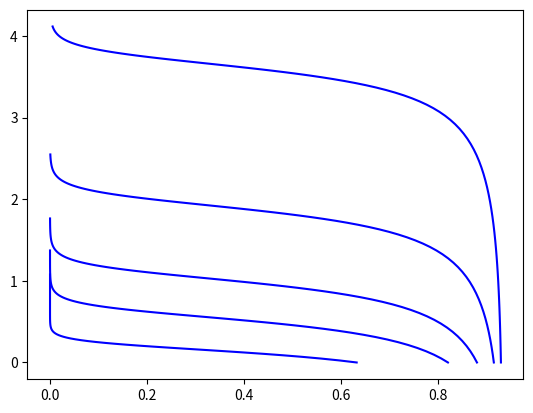

Here is the Python script that generated this plot: (Note: this script raises an exception after producing the figure.)
import matplotlib as mpl
import matplotlib.pyplot as plt
import numpy as np
import math

if mpl.is_interactive():
    plt.ioff()
else:
    pass

class Layer:
    def plot(self, ax):
        pass

    def show(self):
        if mpl.is_interactive():
            self.figure.show()
        else:
            for i in plt.get_fignums():
                if self.figure != plt.figure(i):
                    plt.close(plt.figure(i))
                plt.show()


class Image(Layer):
    def __init__(self, img_path, aspect, extent):
        self.img = mpl.image.imread(img_path)
        self.figure, self.ax = plt.subplots(1)
        self.aspect = aspect
        self.extent = extent
        self.plot(self.ax)

    def plot(self, ax):
        return ax.imshow(self.img, aspect=self.aspect, extent=self.extent)

class CurveSet(Layer):
    def __init__(self, R_star, curves):
        self.R_star = R_star
        self.curves = curves  # A list of Curve objects
        self.figure, self.ax = plt.subplots(1)
        self.plot(self.ax)

    def plot(self, ax):
        for curve in self.curves:
            Theta, z_star = curve.calculate(curve.t_star, curve.C, self.R_star)
            ax.plot(Theta, z_star, color='blue')

class Curve:
    def __init__(self, t_star, C):
        self.t_star = t_star
        self.C = C

    def du_deta_func(self, eta, tau, rho):
        f = lambda x: np.exp(x ** 2) * math.erfc(x)

        A = rho * np.exp(-eta ** 2 * tau ** -1)
        B = 2 * np.exp(((eta + rho * tau) / tau ** 0.5) ** 2)
        C = (1 + rho ** -1) ** 0.5
        D = (eta - rho * (1 + rho ** -1) ** 0.5 * tau) / tau ** 0.5
        E = (eta + rho * (1 + rho ** -1) ** 0.5 * tau) / tau ** 0.5
        F = (eta - rho * tau) / tau ** 0.5
        G = (eta + rho * tau) / tau ** 0.5

        du_deta = A * (B - C * (f(D) - f(E)) + f(F) - f(G))
        return du_deta

    def u_func(self, eta, tau, rho):
        f = lambda x: np.exp(x ** 2) * math.erfc(x)

        A = 0.5 * np.exp(-eta ** 2 * tau ** -1)
        B = 2 * np.exp(((eta + rho * tau) / tau ** 0.5) ** 2)
        C = (eta - rho * (1 + rho ** -1) ** 0.5 * tau) / tau ** 0.5
        D = (eta - rho * tau) / tau ** 0.5
        E = (eta + rho * (1 + rho ** -1) ** 0.5 * tau) / tau ** 0.5
        F = (eta + rho * tau) / tau ** 0.5
        u = A * (B + f(C) - f(D) + f(E) - f(F))

        return u

    def calculate(self, t_star, C, R_star):
        m = 4 * C * (C - 1)
        rho = R_star / m
        tau = m * t_star

        z_star_list = []
        Theta_list = []
        eta_list = np.linspace(0, 1, 100)  # parameter

        for eta in eta_list:
            u = self.u_func(eta, tau, rho)
            du_deta = self.du_deta_func(eta, tau, rho)
            z_star = C ** -1 * (rho ** 2 * (1 + rho ** -1) * tau + rho * (2 + rho ** -1) * eta - np.log(u))
            Theta = C * (1 - (2 * rho + 1 - u ** -1 * du_deta) ** -1)
            z_star_list.append(z_star)
            Theta_list.append(Theta)

        return Theta_list, z_star_list

class Plot:
    def __init__(self, layers):
        self.layers = layers
        self.figure, self.ax = plt.subplots(1)
        self.create_plot()
    def create_plot(self):
        for l in self.layers:
            l.plot(self.ax)
    def show(self):
        if mpl.is_interactive():
            self.figure.show()
        else:
            for i in plt.get_fignums():
                if self.figure != plt.figure(i):
                    plt.close(plt.figure(i))
                plt.show()

class PlotSet:
    def __init__(self, plots):
        self.plots = plots # each PlotSet instance contains several Plot objects

def plot_CurveSet():
    curves = []
    for t_star in [0.5, 2, 4, 8, 16]:
        curves.append(Curve(t_star, 1.02))
    cs = CurveSet(0.2, curves)
    cs.show()

def plot_Image():
    R_0_2 = Image(r'lit\R_0_2.JPG', 0.08, (0, 0.5, 5, 0))
    R_0_2.show()

def plot_Plot():
    curves = []
    for t_star in [0.5, 2, 4, 8, 16]:
        curves.append(Curve(t_star, 1.02))
    cs = CurveSet(0.2, curves)
    R_0_2 = Image(r'lit\R_0_2.JPG', 0.1, (0, 1, 5, 0))
    l = [R_0_2, cs]
    p = Plot(l)
    p.show()

if __name__=='__main__':
    plot_Plot()